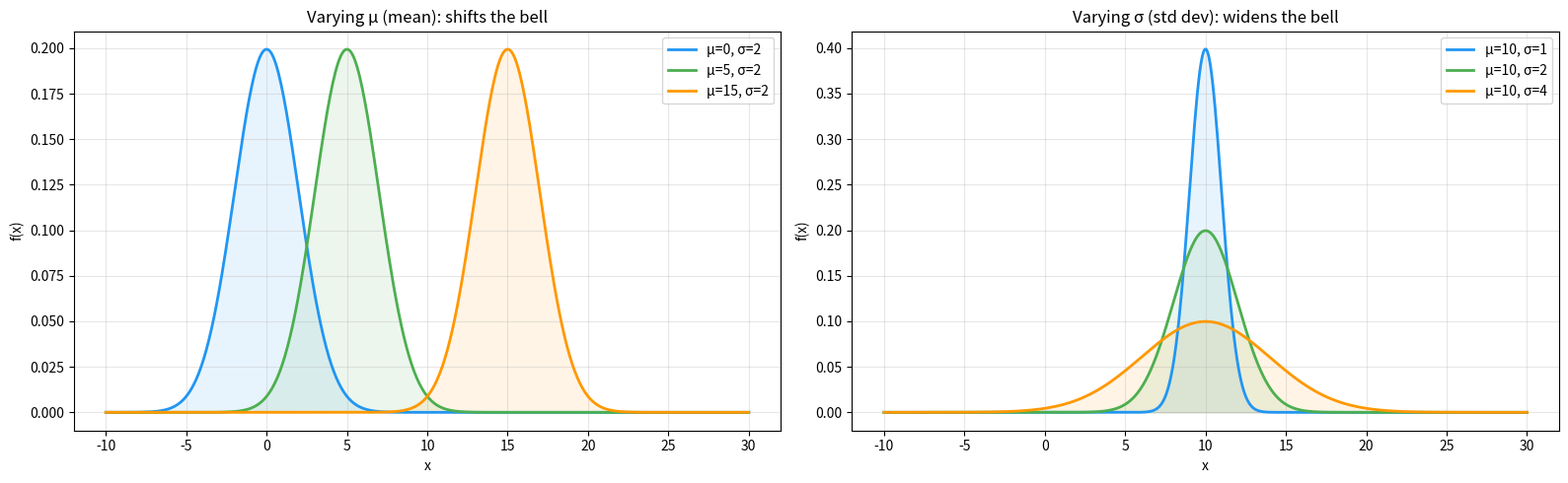
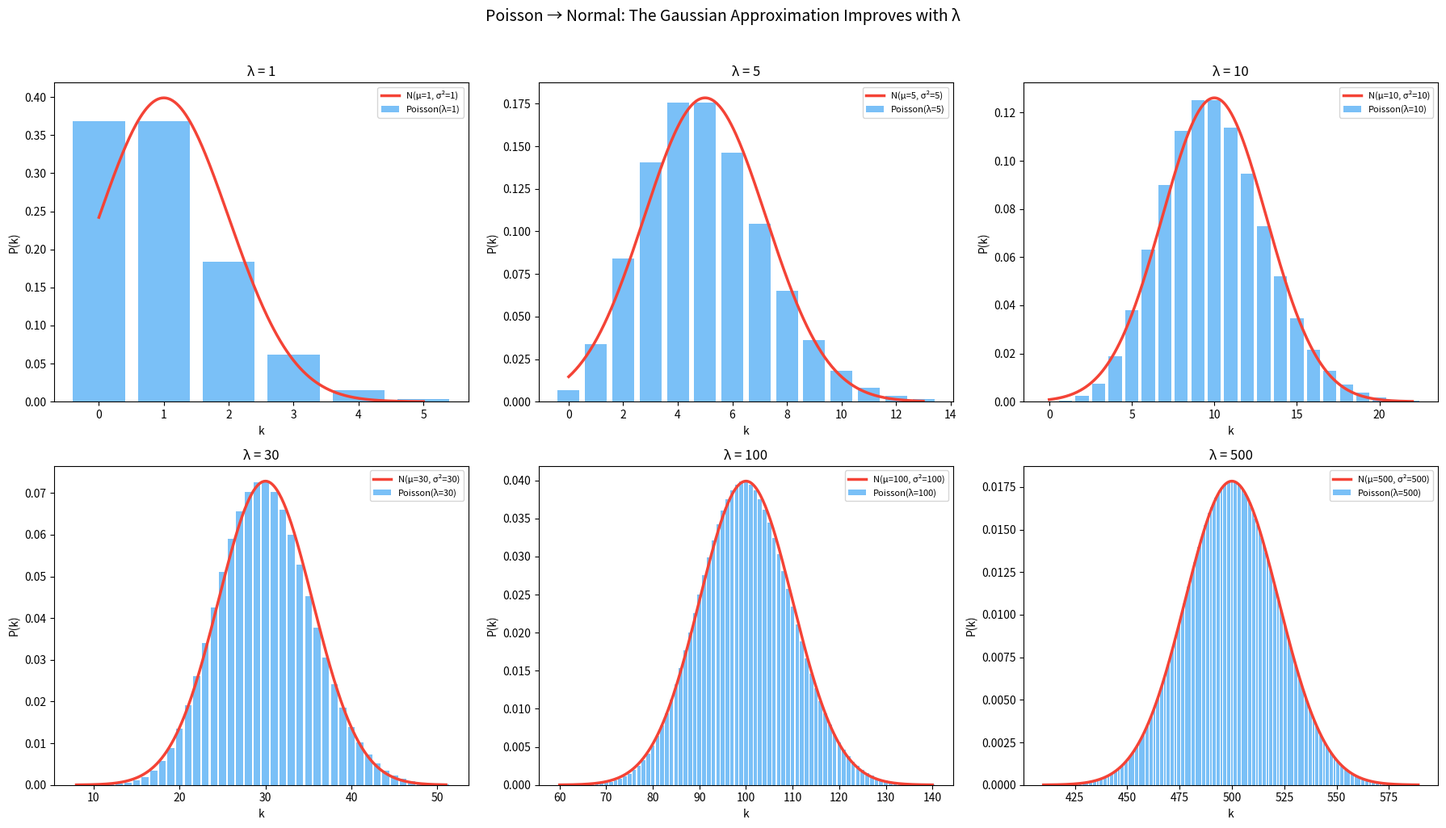

Write the Python code that produced these figures, in order.
"""
Part 4: The Normal (Gaussian) Distribution — The Bell Curve

Visualizes how the Normal distribution's two parameters control its shape,
and demonstrates the Poisson-to-Normal convergence as λ grows.

What this script demonstrates:
  - μ shifts the bell left/right without changing shape
  - σ widens or narrows the bell without changing its center
  - Poisson(λ) bars align with Normal(μ=λ, σ²=λ) curve as λ increases
  - At λ = 1: clearly not Gaussian; at λ = 500: indistinguishable

Run: python part4_normal.py
"""

# --- Setup ---
import numpy as np
import matplotlib.pyplot as plt
from scipy.stats import poisson, norm

COLORS = {
    'primary': '#2196F3',
    'secondary': '#4CAF50',
    'result': '#FFC107',
    'highlight': '#F44336',
    'transform': '#9C27B0',
    'gradient': '#FF9800',
}

np.random.seed(42)
print("Setup complete.")

# ── Algorithm ──────────────────────────────────────────────
# Visualize the Normal distribution and its two parameters
# Left panel (vary μ, fix σ=2): three Normal PDFs with different means —
#   show μ shifts the center without changing the shape
# Right panel (fix μ=0, vary σ): three Normal PDFs with different σ —
#   show σ controls the width
# For each curve: compute norm.pdf(x, mu, sigma) over a fine x grid
#   and shade under the curve
# What to look for: μ = "where is the signal?" σ = "how noisy is it?"
# ───────────────────────────────────────────────────────────

fig, axes = plt.subplots(1, 2, figsize=(16, 5))

x = np.linspace(-10, 30, 500)

# Left: vary μ (shift the center)
ax = axes[0]
for mu, color in [(0, COLORS['primary']), (5, COLORS['secondary']), (15, COLORS['gradient'])]:
    sigma = 2
    pdf = norm.pdf(x, mu, sigma)
    ax.plot(x, pdf, linewidth=2, color=color, label=f'μ={mu}, σ={sigma}')
    ax.fill_between(x, pdf, alpha=0.1, color=color)
ax.set_title('Varying μ (mean): shifts the bell', fontsize=12)
ax.set_xlabel('x')
ax.set_ylabel('f(x)')
ax.legend()
ax.grid(True, alpha=0.3)

# Right: vary σ (change the width)
ax = axes[1]
for sigma, color in [(1, COLORS['primary']), (2, COLORS['secondary']), (4, COLORS['gradient'])]:
    mu = 10
    pdf = norm.pdf(x, mu, sigma)
    ax.plot(x, pdf, linewidth=2, color=color, label=f'μ={mu}, σ={sigma}')
    ax.fill_between(x, pdf, alpha=0.1, color=color)
ax.set_title('Varying σ (std dev): widens the bell', fontsize=12)
ax.set_xlabel('x')
ax.set_ylabel('f(x)')
ax.legend()
ax.grid(True, alpha=0.3)

plt.tight_layout()
plt.show()

print("μ controls WHERE the peak is (the 'signal')")
print("σ controls HOW WIDE the spread is (the 'noise')")
print("The area under every curve is exactly 1 (total probability)")

# ── Algorithm ──────────────────────────────────────────────
# Watch Poisson converge to Normal as λ grows
# 1. For each λ in [1, 5, 10, 30, 100, 500]:
#    - Compute Poisson(λ) PMF over k = [λ - 4√λ, λ + 4√λ]
#    - Compute approximating Normal(μ=λ, σ²=λ) PDF over the same range
#    - Plot both on same axes
# What to look for:
#   λ = 1:   Very skewed, clearly NOT Gaussian
#   λ = 5:   Still asymmetric, Gaussian is a rough fit
#   λ = 10:  Getting close — the rule-of-thumb minimum
#   λ = 30:  Good match — most practical sensor scenarios
#   λ = 100: Excellent — typical industrial camera pixel
#   λ = 500: Indistinguishable — why we treat bright pixels as Gaussian
# ───────────────────────────────────────────────────────────

fig, axes = plt.subplots(2, 3, figsize=(18, 10))

lambda_values = [1, 5, 10, 30, 100, 500]

for ax, lam in zip(axes.flat, lambda_values):
    k_range = np.arange(max(0, int(lam - 4*np.sqrt(max(lam, 1)))),
                        int(lam + 4*np.sqrt(max(lam, 1))) + 1)
    poisson_probs = poisson.pmf(k_range, lam)

    ax.bar(k_range, poisson_probs, width=0.8, color=COLORS['primary'],
           alpha=0.6, label=f'Poisson(λ={lam})')

    x_cont = np.linspace(k_range[0], k_range[-1], 300)
    normal_pdf = norm.pdf(x_cont, loc=lam, scale=np.sqrt(lam))
    ax.plot(x_cont, normal_pdf, color=COLORS['highlight'], linewidth=2.5,
            label=f'N(μ={lam}, σ²={lam})')

    ax.set_title(f'λ = {lam}', fontsize=12)
    ax.set_xlabel('k')
    ax.set_ylabel('P(k)')
    ax.legend(fontsize=8)

plt.suptitle('Poisson → Normal: The Gaussian Approximation Improves with λ',
             fontsize=14, y=1.02)
plt.tight_layout()
plt.show()

print("λ = 1:   Very skewed, clearly NOT Gaussian")
print("λ = 5:   Still asymmetric, Gaussian is a rough fit")
print("λ = 10:  Getting close — the 'rule of thumb' minimum for Gaussian approximation")
print("λ = 30:  Good match — most practical sensor scenarios")
print("λ = 100: Excellent — typical industrial camera pixel")
print("λ = 500: Indistinguishable — this is why we treat bright pixels as Gaussian")
